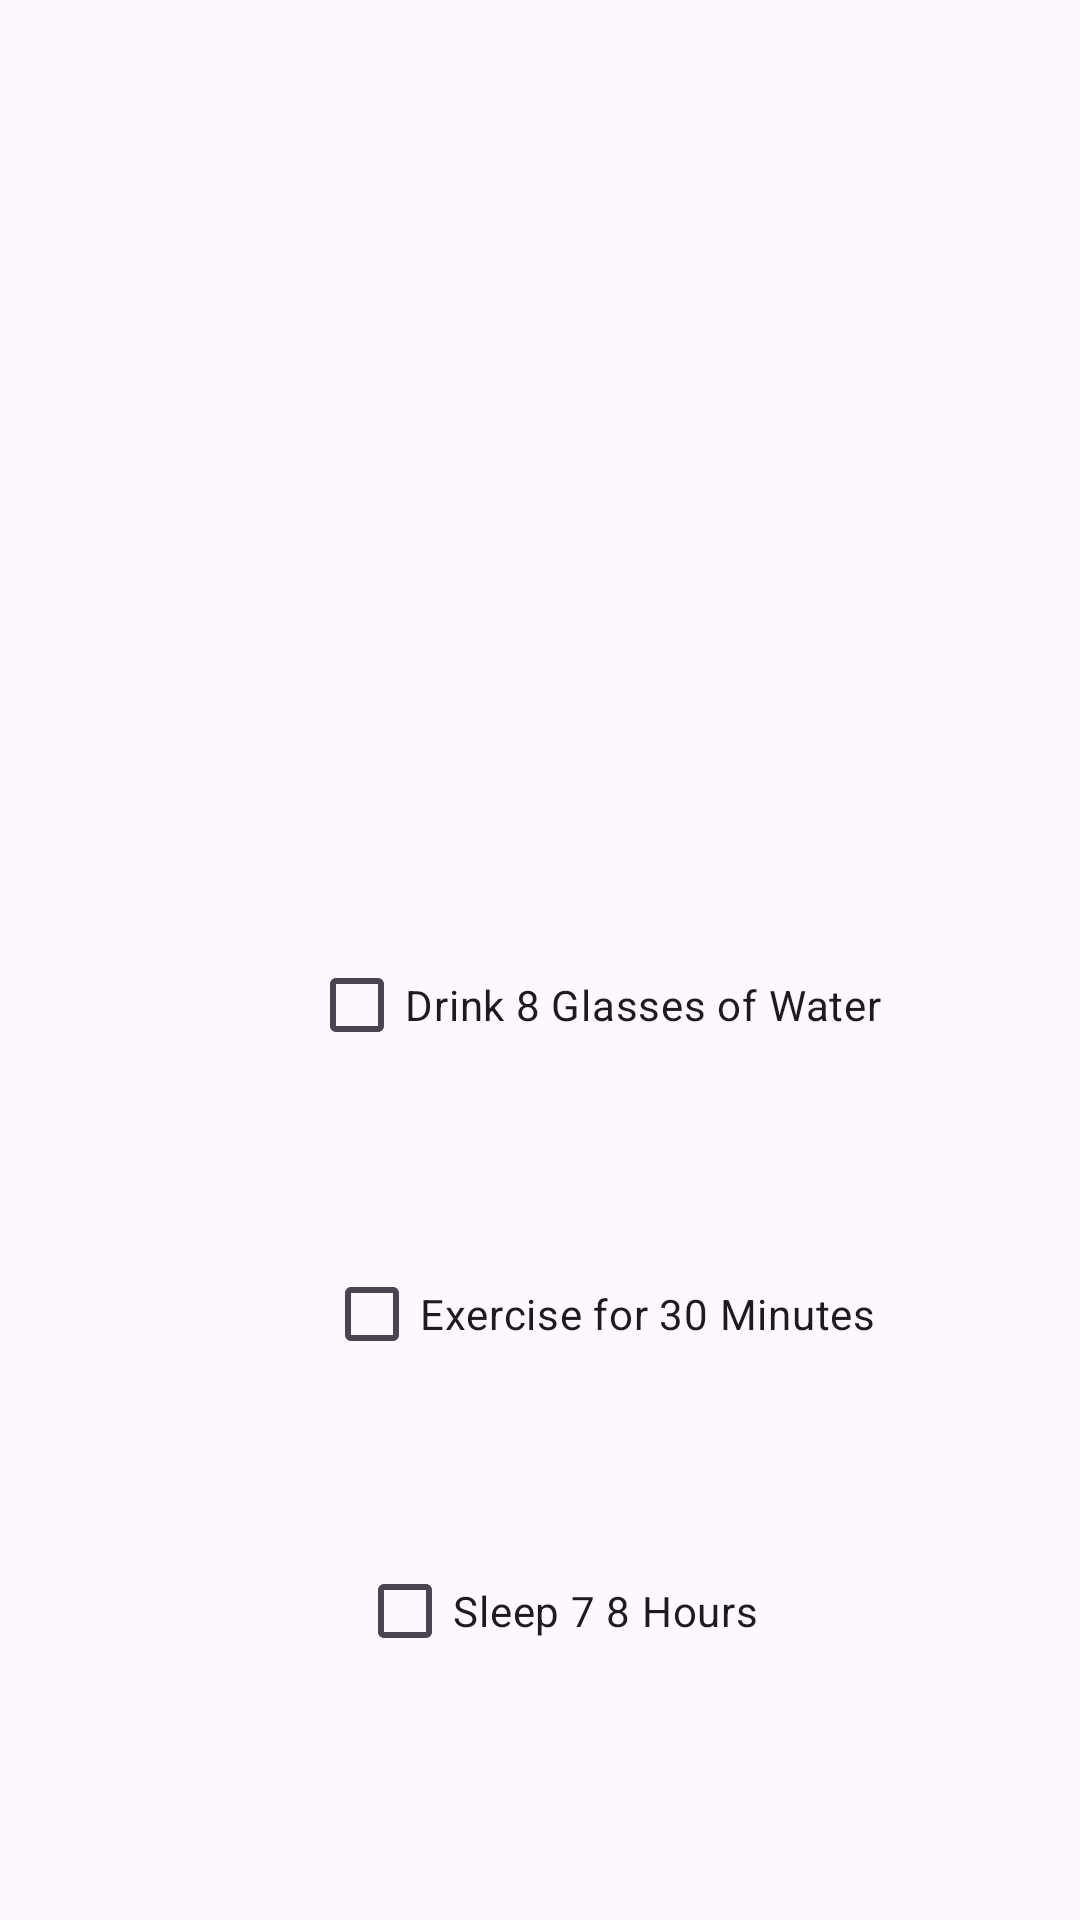

Produce the Android XML layout that renders to this screen, including the resource entries it uses.
<!-- AndroidManifest.xml: application theme Theme.HabitHealth -->
<!-- res/layout/activity_home.xml -->
<?xml version="1.0" encoding="utf-8"?>
<androidx.constraintlayout.widget.ConstraintLayout xmlns:android="http://schemas.android.com/apk/res/android"
    xmlns:app="http://schemas.android.com/apk/res-auto"
    xmlns:tools="http://schemas.android.com/tools"
    android:id="@+id/main"
    android:layout_width="match_parent"
    android:layout_height="match_parent"
    android:padding="24dp">

    <TextView
        android:id="@+id/tvWelcome"
        android:layout_width="wrap_content"
        android:layout_height="wrap_content"
        android:layout_marginBottom="50dp"
        android:textSize="20sp"
        app:layout_constraintBottom_toTopOf="@+id/cbWater"
        app:layout_constraintEnd_toEndOf="parent"
        app:layout_constraintStart_toStartOf="parent" />

    <CheckBox
        android:id="@+id/cbWater"
        android:layout_width="wrap_content"
        android:layout_height="wrap_content"
        android:layout_marginStart="79dp"
        android:layout_marginTop="287dp"
        android:text="@string/habit_water"
        app:layout_constraintStart_toStartOf="parent"
        app:layout_constraintTop_toTopOf="parent" />

    <Button
        android:id="@+id/btnSaveHabits"
        android:layout_width="wrap_content"
        android:layout_height="wrap_content"
        android:layout_marginTop="85dp"
        android:text="@string/save_habits"
        app:layout_constraintEnd_toEndOf="parent"
        app:layout_constraintStart_toStartOf="parent"
        app:layout_constraintTop_toBottomOf="@+id/cbSleep" />

    <CheckBox
        android:id="@+id/cbSleep"
        android:layout_width="wrap_content"
        android:layout_height="wrap_content"
        android:layout_marginStart="11dp"
        android:layout_marginTop="51dp"
        android:text="@string/habit_sleep"
        app:layout_constraintStart_toStartOf="@+id/cbExercise"
        app:layout_constraintTop_toBottomOf="@+id/cbExercise" />

    <CheckBox
        android:id="@+id/cbExercise"
        android:layout_width="wrap_content"
        android:layout_height="wrap_content"
        android:layout_marginTop="55dp"
        android:layout_marginEnd="2dp"
        android:text="@string/habit_exercise"
        app:layout_constraintEnd_toEndOf="@+id/cbWater"
        app:layout_constraintTop_toBottomOf="@+id/cbWater" />
    <Button
        android:id="@+id/btnHistory"
        android:layout_width="0dp"
        android:layout_height="wrap_content"
        android:layout_marginTop="24dp"
        android:text="View History"
        app:layout_constraintTop_toBottomOf="@+id/btnSaveHabits"
        app:layout_constraintStart_toStartOf="parent"
        app:layout_constraintEnd_toEndOf="parent"/>

    
    <Button
        android:id="@+id/btnLogout"
        android:layout_width="0dp"
        android:layout_height="wrap_content"
        android:layout_marginTop="16dp"
        android:text="Logout"
        app:layout_constraintTop_toBottomOf="@+id/btnHistory"
        app:layout_constraintStart_toStartOf="parent"
        app:layout_constraintEnd_toEndOf="parent" />

</androidx.constraintlayout.widget.ConstraintLayout>
<!-- resources referenced by this layout -->
<resources>
  <string name="habit_exercise">Exercise for 30 Minutes</string>
  <string name="habit_sleep">Sleep 7 8 Hours</string>
  <string name="habit_water">Drink 8 Glasses of Water</string>
  <string name="save_habits">Save Habits</string>
  <style name="Theme.HabitHealth" parent="Base.Theme.HabitHealth" />
  <style name="Base.Theme.HabitHealth" parent="Theme.Material3.DayNight.NoActionBar">
          
          
      </style>
</resources>
